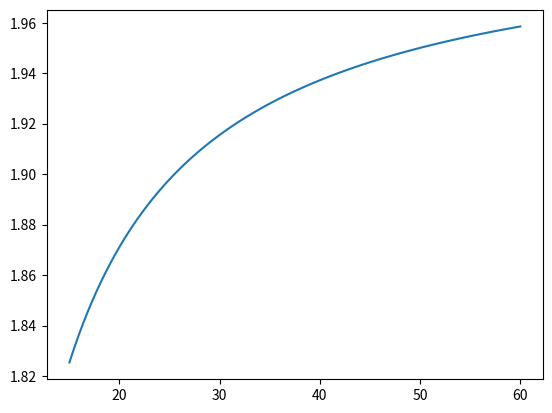

Write the Python code that produced this figure.
import numpy as np
import matplotlib.pyplot as plt

# constants
hh, cc, kk = 6.6269655e-27, 2.99792458e10, 1.380658e-16

# rough frequencies
nu0 = cc / 0.13
nu1 = cc / 0.9

# temperatures
T = np.linspace(15., 60., 100)

# alpha_Pl
alp_pl = np.zeros_like(T)
for i in range(len(T)):
    foo = np.log((np.exp(hh*nu1/(kk*T[i]))-1.)/(np.exp(hh*nu0/(kk*T[i]))-1.))
    alp_pl[i] = 3. + foo / np.log(nu0/nu1)

plt.plot(T, alp_pl)
plt.show()


